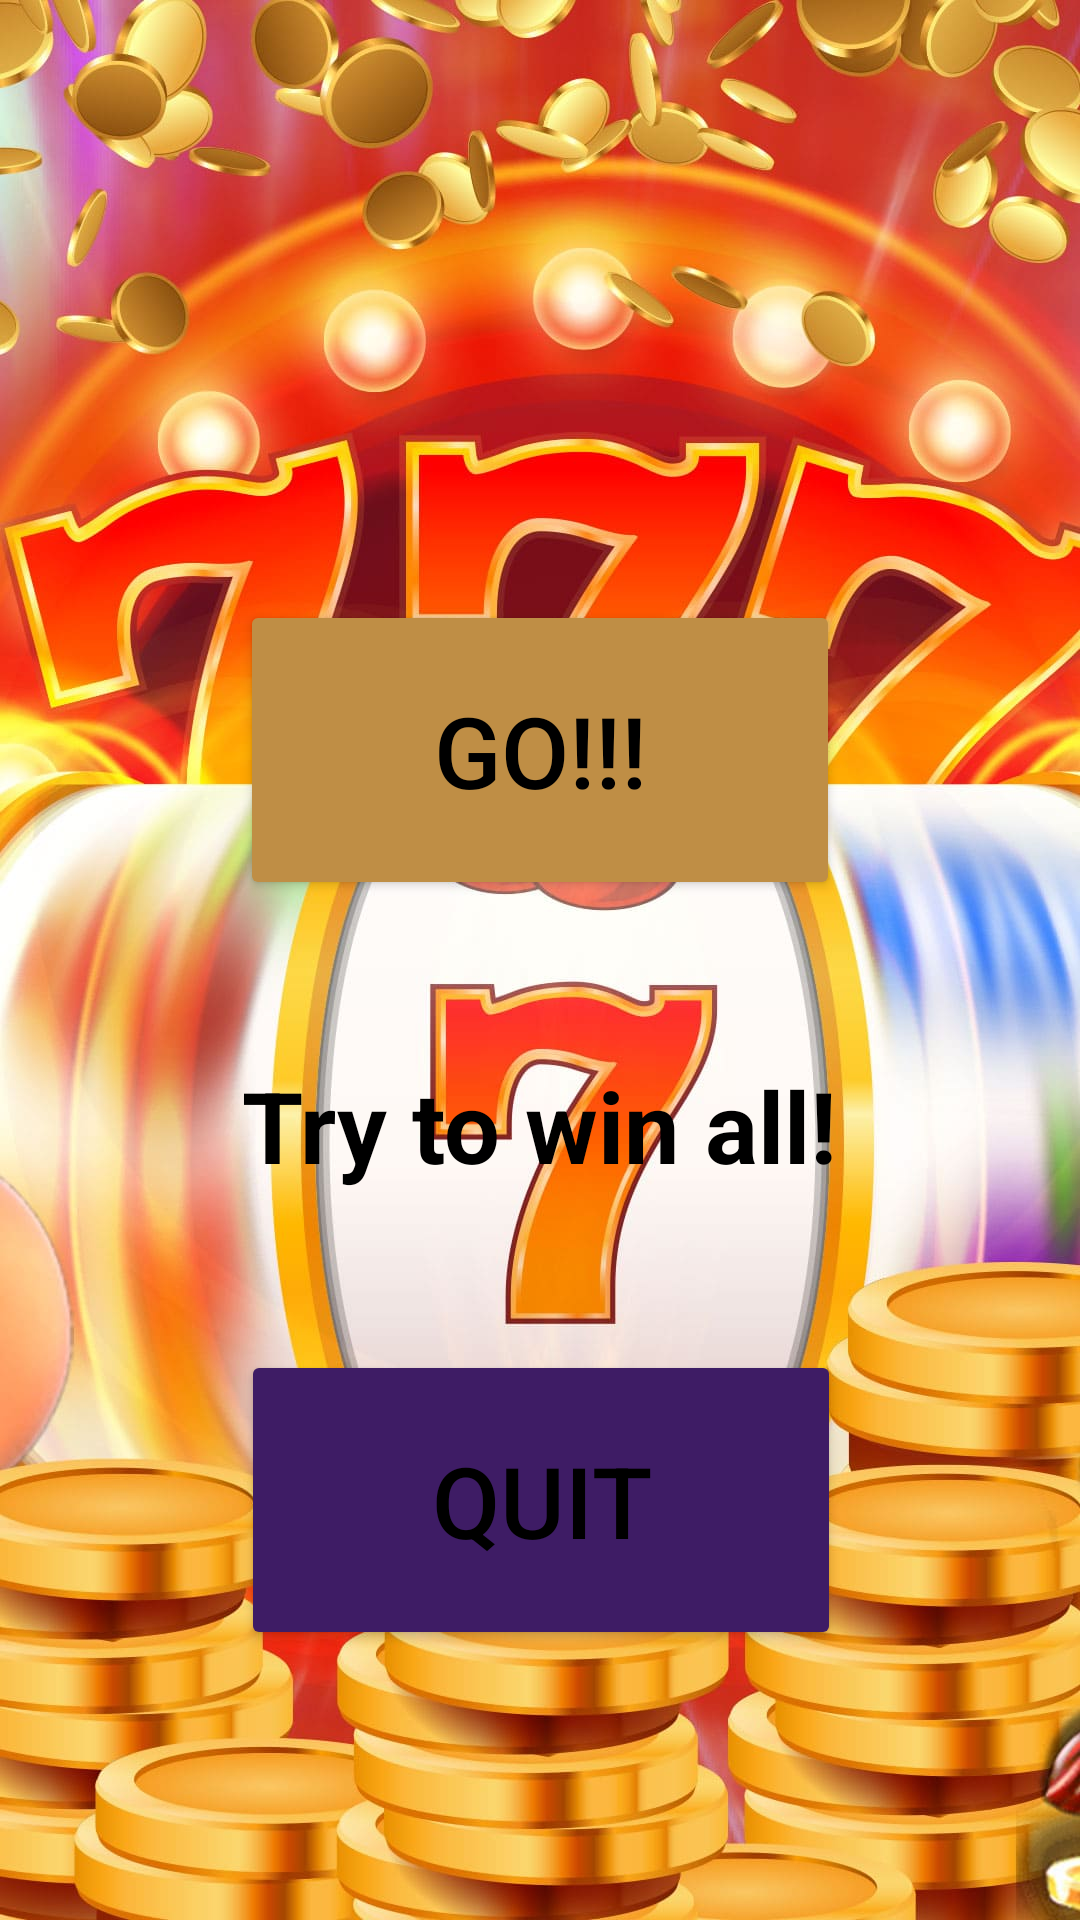

This screen was rendered from an Android layout file. Write that file and the resources it references.
<!-- AndroidManifest.xml: application theme Theme.BeardSevens -->
<!-- res/layout/frgm_menu.xml -->
<?xml version="1.0" encoding="utf-8"?>
<androidx.constraintlayout.widget.ConstraintLayout xmlns:android="http://schemas.android.com/apk/res/android"
    xmlns:app="http://schemas.android.com/apk/res-auto"
    android:layout_width="match_parent"
    android:layout_height="match_parent"
    android:background="@drawable/m_background">

    <TextView
        android:id="@+id/TMenu"
        android:layout_width="wrap_content"
        android:layout_height="wrap_content"
        android:text="@string/menuText"
        android:textColor="@color/black"
        android:textSize="33sp"
        android:textStyle="bold"
        app:layout_constraintBottom_toTopOf="@+id/BFinish"
        app:layout_constraintEnd_toEndOf="parent"
        app:layout_constraintStart_toStartOf="parent"
        app:layout_constraintTop_toBottomOf="@+id/BStart" />

    <Button
        android:id="@+id/BStart"
        android:layout_width="200dp"
        android:layout_height="100dp"
        android:layout_marginTop="200dp"
        android:backgroundTint="@color/menuButtonStart"
        android:text="@string/menuButtonStartText"
        android:textSize="33sp"
        android:textColor="@color/black"
        app:layout_constraintEnd_toEndOf="parent"
        app:layout_constraintStart_toStartOf="parent"
        app:layout_constraintTop_toTopOf="parent" />

    <Button
        android:id="@+id/BFinish"
        android:layout_width="200dp"
        android:layout_height="100dp"
        android:layout_marginTop="150dp"
        android:backgroundTint="@color/menuButtonFinish"
        android:text="@string/menuButtonFinishText"
        android:textSize="33sp"
        android:textColor="@color/black"
        app:layout_constraintEnd_toEndOf="parent"
        app:layout_constraintHorizontal_bias="0.502"
        app:layout_constraintStart_toStartOf="parent"
        app:layout_constraintTop_toBottomOf="@+id/BStart" />
</androidx.constraintlayout.widget.ConstraintLayout>
<!-- resources referenced by this layout -->
<resources>
  <color name="black">#FF000000</color>
  <color name="menuButtonFinish">#3E1C65</color>
  <color name="menuButtonStart">#BF8E45</color>
  <!-- drawable m_background: jpg bitmap (drawable, 189087 bytes) -->
  <string name="menuButtonFinishText">QUIT</string>
  <string name="menuButtonStartText">GO!!!</string>
  <string name="menuText">Try to win all!</string>
  <style name="Theme.BeardSevens" parent="Theme.MaterialComponents.DayNight.NoActionBar">
          
          <item name="colorPrimary">@color/purple_500</item>
          <item name="colorPrimaryVariant">@color/purple_700</item>
          <item name="colorOnPrimary">@color/white</item>
          
          <item name="colorSecondary">@color/teal_200</item>
          <item name="colorSecondaryVariant">@color/teal_700</item>
          <item name="colorOnSecondary">@color/black</item>
          
          <item name="android:statusBarColor" tools:targetApi="l">?attr/colorPrimaryVariant</item>
          
      </style>
  <color name="purple_500">#FF6200EE</color>
  <color name="purple_700">#FF3700B3</color>
  <color name="white">#FFFFFFFF</color>
  <color name="teal_200">#FF03DAC5</color>
  <color name="teal_700">#FF018786</color>
</resources>
